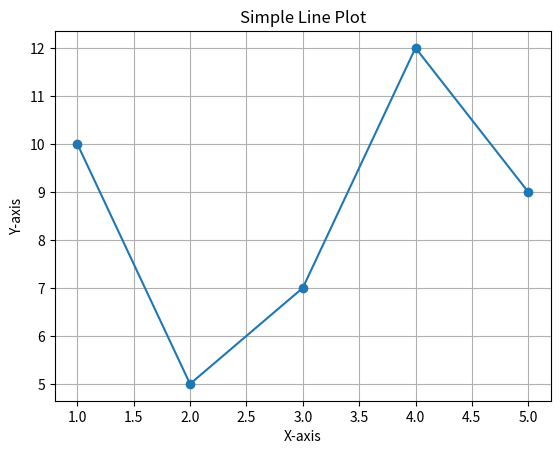

Python code for this plot:
import matplotlib.pyplot as plt

x = [1, 2, 3, 4, 5]
y = [10, 5, 7, 12, 9]

plt.plot(x, y, marker='o')
plt.title("Simple Line Plot")
plt.xlabel("X-axis")
plt.ylabel("Y-axis")
plt.grid(True)
plt.show()
